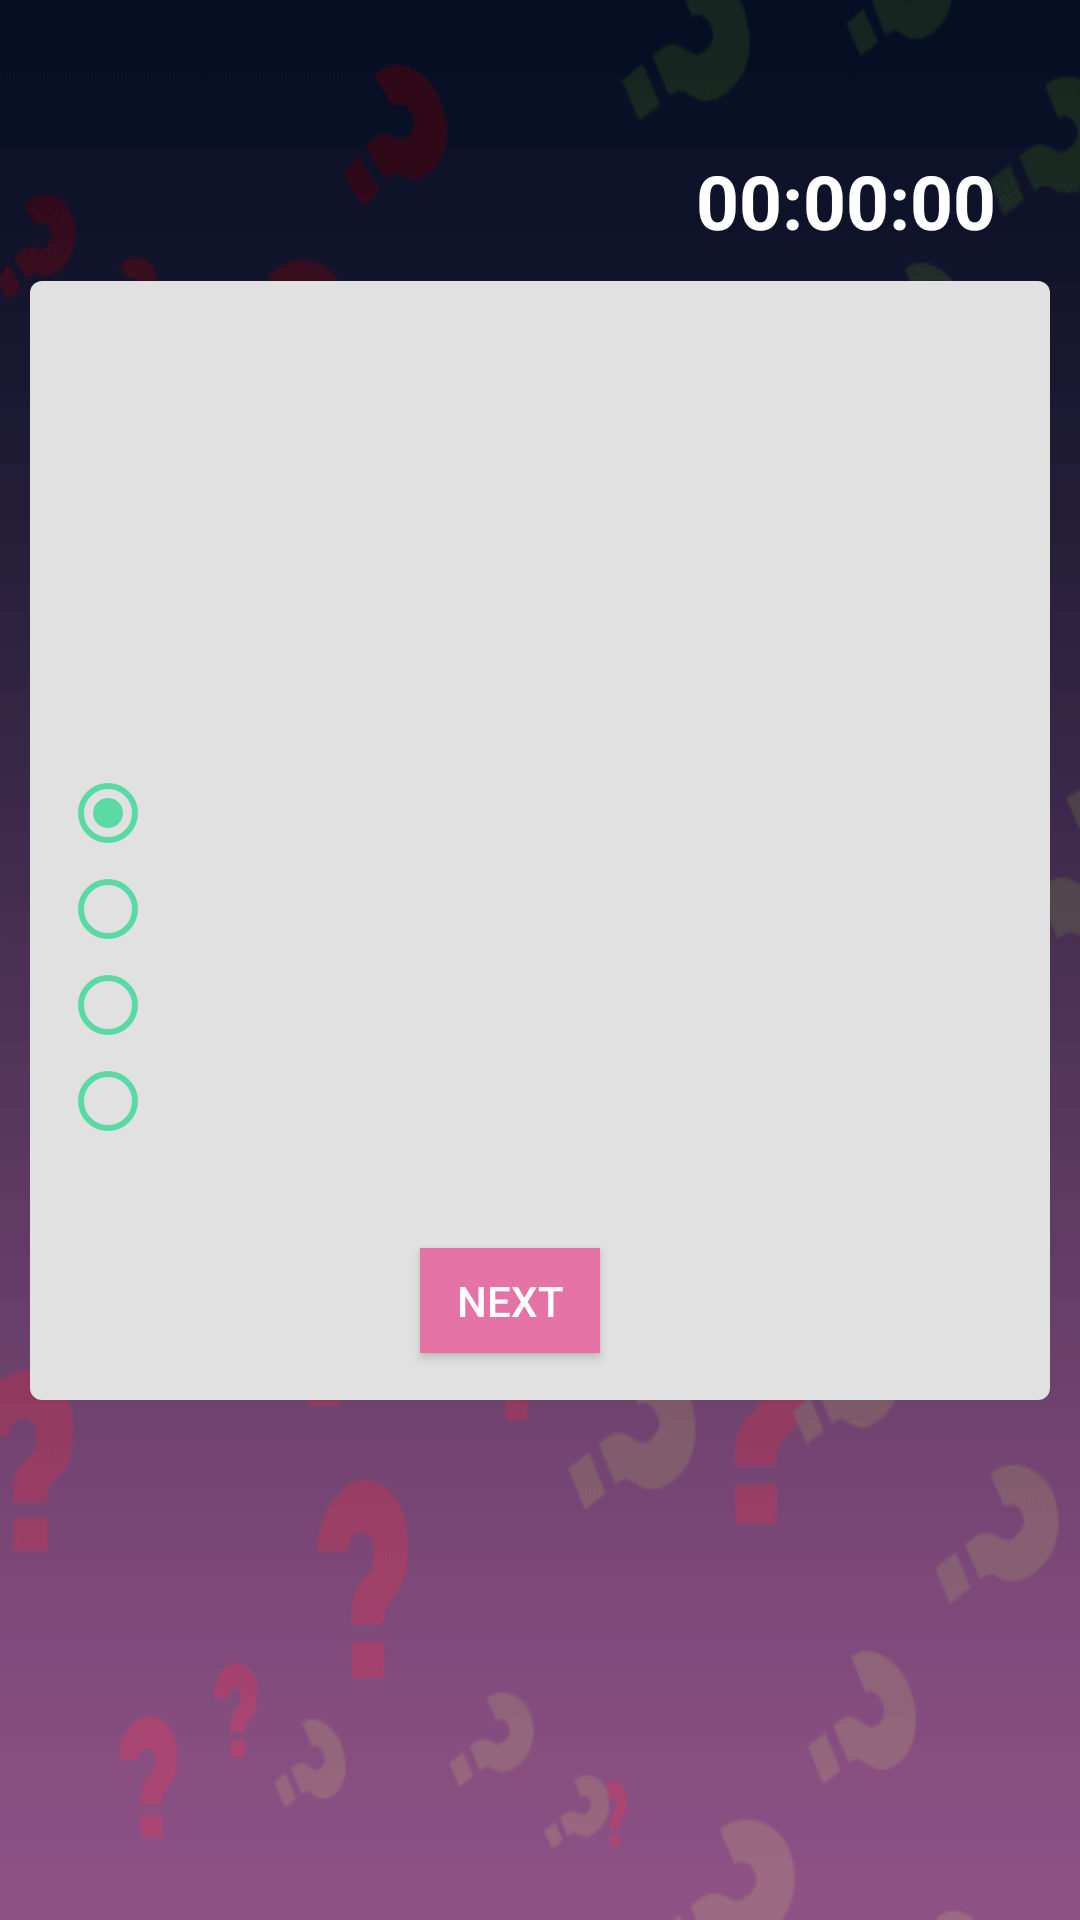

Reconstruct the res/layout file that produces this screen, plus the resources it refers to.
<!-- AndroidManifest.xml: application theme AppTheme -->
<!-- res/layout/model_list.xml -->
<?xml version="1.0" encoding="utf-8"?>
<LinearLayout xmlns:android="http://schemas.android.com/apk/res/android"
    android:orientation="vertical" android:layout_width="match_parent"
    android:layout_height="match_parent"
    android:weightSum="1"
    android:background="@drawable/model">

    <LinearLayout
        android:layout_width="144dp"
        android:layout_height="wrap_content"
        android:orientation="vertical"
        android:layout_marginTop="50dp"
        android:layout_marginLeft="220dp">

        <TextView
            android:id="@+id/timers"
            android:layout_width="match_parent"
            android:layout_height="wrap_content"
            android:layout_centerHorizontal="true"
            android:layout_gravity="center"
            android:layout_marginRight="10dp"
            android:layout_weight="1"
            android:gravity="center"
            android:text="00:00:00"
            android:textColor="#fff"
            android:textSize="25.0sp"
            android:textStyle="bold" />
    </LinearLayout>
    <LinearLayout
        android:layout_width="match_parent"
        android:layout_height="340dp"
        android:orientation="vertical"
        android:layout_marginTop="10dp"
        android:layout_marginLeft="10dp"
        android:layout_marginRight="10dp"
        android:shape="rectangle"
        android:paddingLeft="10dp"
        android:layout_weight="0.16"
        android:background="@drawable/my_border"
        android:weightSum="1">
    <LinearLayout
        android:layout_width="match_parent"
        android:layout_height="100dp"
        android:layout_marginTop="10dp"
        android:layout_weight="0.58">
        <TextView
            android:id="@+id/quid"
            android:layout_width="40dp"
            android:layout_height="40dp"
            android:layout_weight="5"
            android:textSize="15sp"
            android:textStyle="normal"
            android:textColor="#000"/>
        <TextView
            android:id="@+id/question1"
            android:layout_width="100dp"
            android:layout_height="100dp"
            android:layout_weight="50"
            android:textSize="15sp"
            android:textStyle="normal"
            android:textColor="#000"/>
      </LinearLayout>
    <RadioGroup
        android:id="@+id/radioGroup"
        android:layout_width="match_parent"
        android:layout_height="161dp"
        android:layout_marginTop="30dp">
        <RadioButton
            android:id="@+id/radio0"
            android:layout_width="match_parent"
            android:layout_height="wrap_content"
            android:checked="true"
            android:buttonTint="@color/buuton_color"

            android:textColor="#000" />
        <RadioButton
            android:id="@+id/radio1"
            android:layout_width="match_parent"
            android:layout_height="wrap_content"
            android:buttonTint="@color/buuton_color"
            android:textColor="#000" />
        <RadioButton
            android:id="@+id/radio2"
            android:layout_width="match_parent"
            android:layout_height="wrap_content"
            android:buttonTint="@color/buuton_color"
            android:textColor="#000" />
        <RadioButton
            android:id="@+id/radio3"
            android:layout_width="match_parent"
            android:layout_height="wrap_content"
            android:buttonTint="@color/buuton_color"
            android:textColor="#000" />
        />

    </RadioGroup>
    <Button
        android:id="@+id/button1"
        android:layout_width="60dp"
        android:layout_height="35dp"
        android:layout_marginLeft="120dp"
        android:background="#e573a6"

        android:text="next"
        android:textColor="#ffffff"
        />
    </LinearLayout>
</LinearLayout>
<!-- resources referenced by this layout -->
<resources>
  <color name="buuton_color">#59daa4</color>
  <!-- drawable model: png bitmap (drawable, 18204 bytes) -->
  <!-- drawable my_border (drawable) -->
  <?xml version="1.0" encoding="utf-8"?>
  <shape xmlns:android="http://schemas.android.com/apk/res/android"
      android:shape="rectangle" >
  
      
      <solid
          android:color="#e1e1e1" >
      </solid>
  
      
  
      
      <corners
          android:radius="4dp"   >
      </corners>
  
  </shape>
  <style name="AppTheme" parent="Theme.AppCompat.Light.DarkActionBar">
          
          <item name="colorPrimary">@color/colorPrimary</item>
          <item name="colorPrimaryDark">@color/colorPrimaryDark</item>
          <item name="colorAccent">@color/colorAccent</item>
      </style>
  <color name="colorPrimary">#59dAA4</color>
  <color name="colorPrimaryDark">#59dAA4</color>
  <color name="colorAccent">#FFE3FF</color>
</resources>
